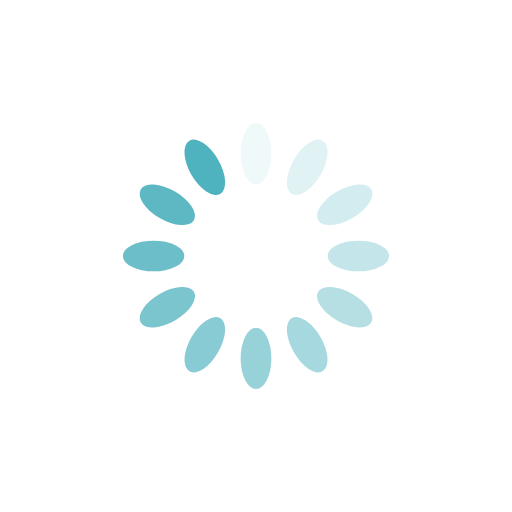
t = 0.00 s
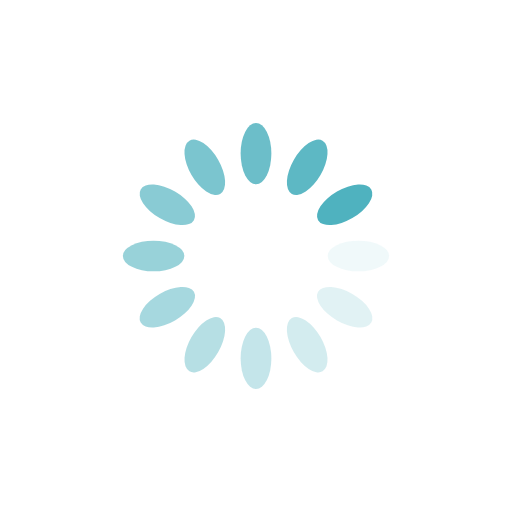
t = 0.25 s
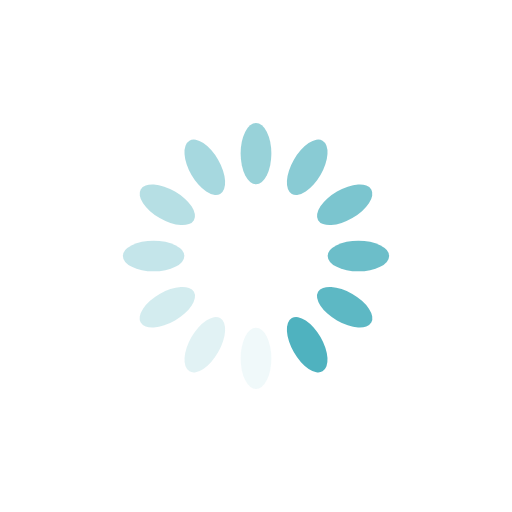
t = 0.50 s
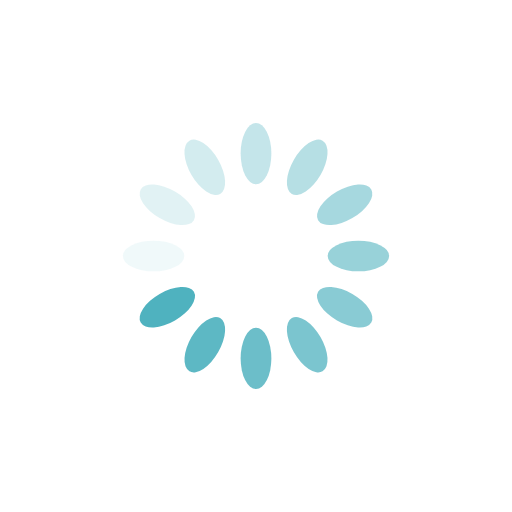
t = 0.75 s

The animated SVG that drew these frames (rendered in a browser with its animation timeline set to each time). Animation: 12 SMIL elements (animate=12); one cycle of 1.00 s, repeats indefinitely.

<?xml version="1.0" encoding="utf-8"?>
<svg xmlns="http://www.w3.org/2000/svg" xmlns:xlink="http://www.w3.org/1999/xlink" style="margin: auto; background: rgb(255, 255, 255); display: block; shape-rendering: auto;" width="200px" height="200px" viewBox="0 0 100 100" preserveAspectRatio="xMidYMid">
<g transform="rotate(0 50 50)">
  <rect x="47" y="24" rx="3" ry="6" width="6" height="12" fill="#4fb2bf">
    <animate attributeName="opacity" values="1;0" keyTimes="0;1" dur="1s" begin="-0.9166666666666666s" repeatCount="indefinite"></animate>
  </rect>
</g><g transform="rotate(30 50 50)">
  <rect x="47" y="24" rx="3" ry="6" width="6" height="12" fill="#4fb2bf">
    <animate attributeName="opacity" values="1;0" keyTimes="0;1" dur="1s" begin="-0.8333333333333334s" repeatCount="indefinite"></animate>
  </rect>
</g><g transform="rotate(60 50 50)">
  <rect x="47" y="24" rx="3" ry="6" width="6" height="12" fill="#4fb2bf">
    <animate attributeName="opacity" values="1;0" keyTimes="0;1" dur="1s" begin="-0.75s" repeatCount="indefinite"></animate>
  </rect>
</g><g transform="rotate(90 50 50)">
  <rect x="47" y="24" rx="3" ry="6" width="6" height="12" fill="#4fb2bf">
    <animate attributeName="opacity" values="1;0" keyTimes="0;1" dur="1s" begin="-0.6666666666666666s" repeatCount="indefinite"></animate>
  </rect>
</g><g transform="rotate(120 50 50)">
  <rect x="47" y="24" rx="3" ry="6" width="6" height="12" fill="#4fb2bf">
    <animate attributeName="opacity" values="1;0" keyTimes="0;1" dur="1s" begin="-0.5833333333333334s" repeatCount="indefinite"></animate>
  </rect>
</g><g transform="rotate(150 50 50)">
  <rect x="47" y="24" rx="3" ry="6" width="6" height="12" fill="#4fb2bf">
    <animate attributeName="opacity" values="1;0" keyTimes="0;1" dur="1s" begin="-0.5s" repeatCount="indefinite"></animate>
  </rect>
</g><g transform="rotate(180 50 50)">
  <rect x="47" y="24" rx="3" ry="6" width="6" height="12" fill="#4fb2bf">
    <animate attributeName="opacity" values="1;0" keyTimes="0;1" dur="1s" begin="-0.4166666666666667s" repeatCount="indefinite"></animate>
  </rect>
</g><g transform="rotate(210 50 50)">
  <rect x="47" y="24" rx="3" ry="6" width="6" height="12" fill="#4fb2bf">
    <animate attributeName="opacity" values="1;0" keyTimes="0;1" dur="1s" begin="-0.3333333333333333s" repeatCount="indefinite"></animate>
  </rect>
</g><g transform="rotate(240 50 50)">
  <rect x="47" y="24" rx="3" ry="6" width="6" height="12" fill="#4fb2bf">
    <animate attributeName="opacity" values="1;0" keyTimes="0;1" dur="1s" begin="-0.25s" repeatCount="indefinite"></animate>
  </rect>
</g><g transform="rotate(270 50 50)">
  <rect x="47" y="24" rx="3" ry="6" width="6" height="12" fill="#4fb2bf">
    <animate attributeName="opacity" values="1;0" keyTimes="0;1" dur="1s" begin="-0.16666666666666666s" repeatCount="indefinite"></animate>
  </rect>
</g><g transform="rotate(300 50 50)">
  <rect x="47" y="24" rx="3" ry="6" width="6" height="12" fill="#4fb2bf">
    <animate attributeName="opacity" values="1;0" keyTimes="0;1" dur="1s" begin="-0.08333333333333333s" repeatCount="indefinite"></animate>
  </rect>
</g><g transform="rotate(330 50 50)">
  <rect x="47" y="24" rx="3" ry="6" width="6" height="12" fill="#4fb2bf">
    <animate attributeName="opacity" values="1;0" keyTimes="0;1" dur="1s" begin="0s" repeatCount="indefinite"></animate>
  </rect>
</g>
<!-- [ldio] generated by https://loading.io/ --></svg>
